Run: headless pygame with SDL's dummy video driver; simulated clock (each Clock.tick advances the game by its frame time, no real sleeping); random seed 0; keys injected as events and as key.get_pressed() state; no mouse input.
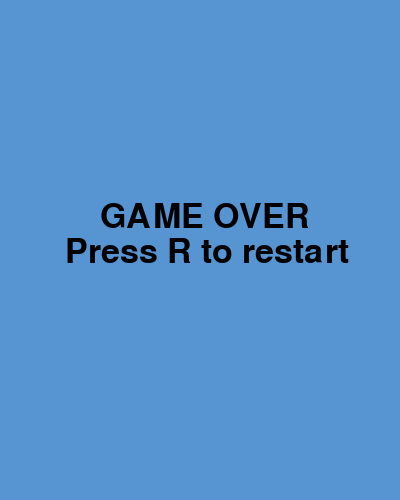
Frame 1 of 4 · flips 1–60 · no input
Frame 2 of 4 · flips 61–180 · tapped SPACE, RETURN · held RIGHT (→), D · screen unchanged from frame 1, image omitted
Frame 3 of 4 · flips 181–300 · held DOWN (↓), S · screen unchanged from frame 2, image omitted
Frame 4 of 4 · flips 301–420 · held LEFT (←), A, UP (↑), W · screen unchanged from frame 3, image omitted

The pygame program that drew these frames:

import pygame
from random import randrange

def altura(n):
    m = randrange(50, 350)
    while abs(n-m) > 200:
        m = randrange(50, 350)
    return m
        
def dibujaTubo(x, pos):
    pygame.draw.rect(pantalla, TUBOS, [pos, 0, 35, x])
    pygame.draw.rect(pantalla, TUBOS, [pos, x + 70, 35, 500 - x - 70])
    pygame.draw.rect(pantalla, NEGRO, [pos, -2, 35, x], 2)
    pygame.draw.rect(pantalla, NEGRO, [pos, x + 70, 35, 500 - x - 70], 2)
    
NEGRO = (0, 0 ,0)
BLANCO = (255, 255, 255)
VERDE = (0, 255, 0)
ROJO = (255, 0, 0)
AZUL = (0, 0, 255)
AMARILLO = (255, 255, 0)
CIELO = (86, 148, 210)
TUBOS = (22, 195, 22)
SUELO = (64, 29, 29)

pos = [50, 200]
vel = [0, 0]
altTubos = []
posTubos = []
n = 200
for i in range(6):
    altTubos.append(altura(n))
    posTubos.append(500+150*i)

velTubos = 2.5
perder = False

pygame.init()
dimensiones = [400,500]
pantalla = pygame.display.set_mode(dimensiones) 
pygame.display.set_caption("Mi Primer juego en Informática")
hecho = False
reloj = pygame.time.Clock()

while not hecho:
    for evento in pygame.event.get():
        if evento.type == pygame.QUIT: 
            hecho = True
        elif evento.type == pygame.KEYDOWN:
            if evento.key == pygame.K_UP or evento.key == pygame.K_w:
                vel[1] = -8
            if evento.key == pygame.K_r:
                pos = [50, 200]
                vel = [0, 0]
                altTubos = []
                posTubos = []
                n = 200
                for i in range(6):
                    altTubos.append(altura(n))
                    posTubos.append(500+150*i)

                velTubos = 2
                perder = False


    # ---------------------------------------------------LÓGICA---------------------------------------------------
    for i in range(6):
        posTubos[i] -= velTubos
        
    if posTubos[4] < 400:
        for i in range(2):
            posTubos.append(posTubos[5] + 150)
            posTubos.pop(0)
            altTubos.append(altura(altTubos[5]))
            altTubos.pop(0)
        
    if  pos[1] < dimensiones[1] - 50:
        vel[1] +=0.4
    else:
        perder = True
    
    if 0 <= pos[1] + vel[1] <= dimensiones[1] - 20:
        pos[1] += vel[1] 
    # ---------------------------------------------------DIBUJO---------------------------------------------------
    pantalla.fill(CIELO)
    if not perder:
        pygame.draw.rect(pantalla, VERDE, [0,470, 400, 10 ])
        pygame.draw.rect(pantalla, SUELO, [0,480, 400, 20 ])
        pygame.draw.rect(pantalla, NEGRO, [0,470, 400, 1 ])
        pygame.draw.rect(pantalla, AMARILLO, [pos[0], pos[1], 20, 20])

        # dibujar tubos
        for i in range(6):
            dibujaTubo(altTubos[i], posTubos[i])
        
        pygame.draw.rect(pantalla, VERDE, [0,470, 400, 10 ])
        pygame.draw.rect(pantalla, SUELO, [0,480, 400, 20 ])
        pygame.draw.rect(pantalla, NEGRO, [0,470, 400, 1 ])
    else:
        fuente = pygame.font.Font(None, 50)
        txt = fuente.render('GAME OVER', True, (0,0,0))
        txt2 = fuente.render('Press R to restart', True, (0,0,0))
        pantalla.blit(txt, [100,200])
        pantalla.blit(txt2, [65, 235])
        

    
    pygame.display.flip()
    reloj.tick(60)

pygame.quit()
